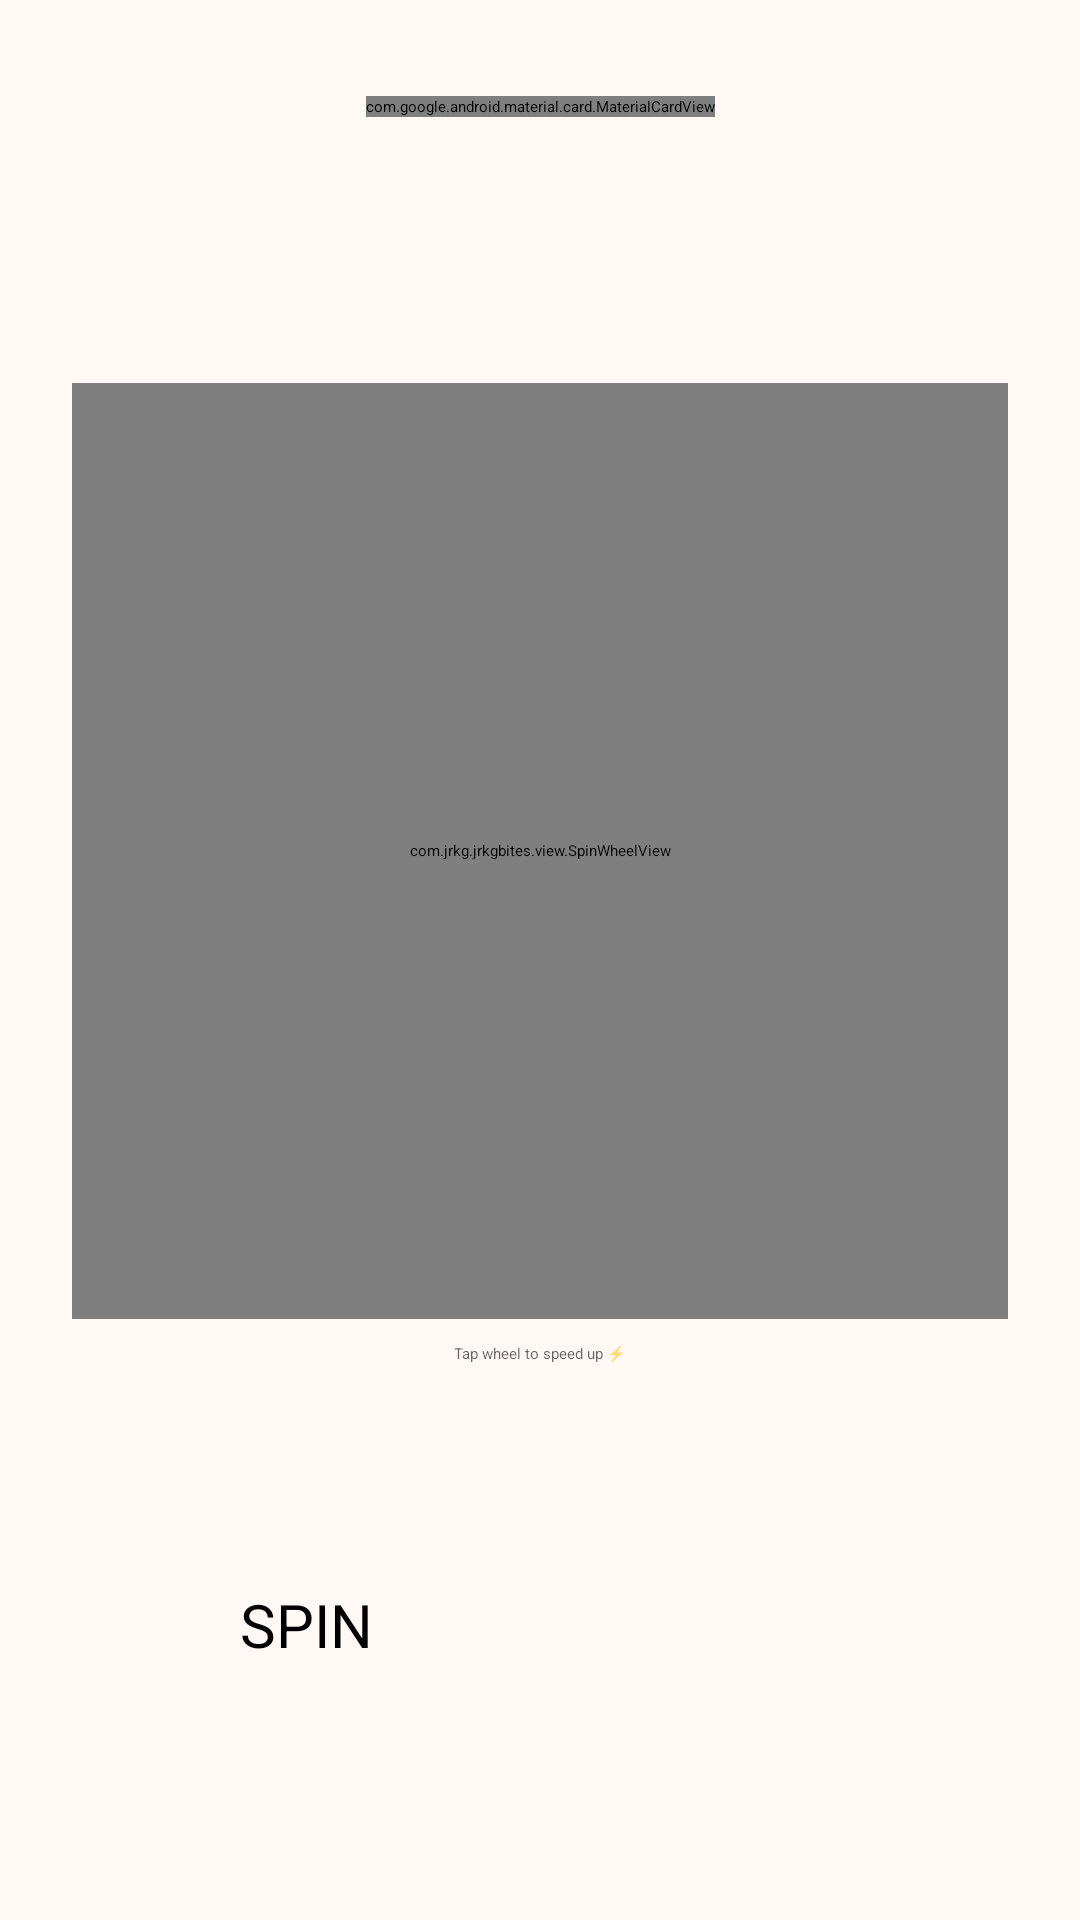

Write the Android layout XML for this screen, with the resource values it uses.
<!-- AndroidManifest.xml: application theme Theme.App.Starting -->
<!-- res/layout/fragment_roulette.xml -->
<?xml version="1.0" encoding="utf-8"?>
<androidx.constraintlayout.widget.ConstraintLayout xmlns:android="http://schemas.android.com/apk/res/android"
    xmlns:app="http://schemas.android.com/apk/res-auto"
    xmlns:tools="http://schemas.android.com/tools"
    android:layout_width="match_parent"
    android:layout_height="match_parent"
    android:background="@color/md_theme_surface">

    
    <com.google.android.material.card.MaterialCardView
        android:id="@+id/spin_counter_card"
        android:layout_width="wrap_content"
        android:layout_height="wrap_content"
        android:layout_marginTop="32dp"
        app:cardCornerRadius="16dp"
        app:cardElevation="4dp"
        app:layout_constraintEnd_toEndOf="parent"
        app:layout_constraintStart_toStartOf="parent"
        app:layout_constraintTop_toTopOf="parent">

        <TextView
            android:id="@+id/tv_spins_left"
            android:layout_width="wrap_content"
            android:layout_height="wrap_content"
            android:paddingHorizontal="24dp"
            android:paddingVertical="12dp"
            android:text="Spins Left: 1/3"
            android:textSize="18sp"
            android:textStyle="bold" />
    </com.google.android.material.card.MaterialCardView>

    
    <com.jrkg.jrkgbites.view.SpinWheelView
        android:id="@+id/spin_wheel_view"
        android:layout_width="0dp"
        android:layout_height="0dp"
        android:layout_margin="24dp"
        app:layout_constraintBottom_toTopOf="@+id/btn_spin"
        app:layout_constraintDimensionRatio="1:1"
        app:layout_constraintEnd_toEndOf="parent"
        app:layout_constraintStart_toStartOf="parent"
        app:layout_constraintTop_toBottomOf="@id/spin_counter_card" />

    
    <Button
        android:id="@+id/btn_spin"
        android:layout_width="200dp"
        android:layout_height="64dp"
        android:layout_marginBottom="48dp"
        android:text="SPIN"
        android:textSize="20sp"
        app:layout_constraintBottom_toBottomOf="parent"
        app:layout_constraintEnd_toEndOf="parent"
        app:layout_constraintStart_toStartOf="parent" />

    
    <Button
        android:id="@+id/btn_get_spins"
        style="@style/Widget.Material3.Button.TonalButton"
        android:layout_width="wrap_content"
        android:layout_height="wrap_content"
        android:text="Watch Ad for +1 Spin 📺"
        android:visibility="gone"
        app:layout_constraintBottom_toTopOf="@id/btn_spin"
        app:layout_constraintEnd_toEndOf="parent"
        app:layout_constraintStart_toStartOf="parent"
        app:layout_constraintTop_toBottomOf="@id/spin_wheel_view"
        tools:visibility="visible" />

    
    <Button
        android:id="@+id/btn_reset_spins"
        style="@style/Widget.Material3.Button.TextButton"
        android:layout_width="wrap_content"
        android:layout_height="wrap_content"
        android:text="Reset Spins (DEV)"
        android:textColor="?attr/colorError"
        android:visibility="gone"
        app:layout_constraintBottom_toTopOf="@id/btn_get_spins"
        app:layout_constraintEnd_toEndOf="parent"
        app:layout_constraintStart_toStartOf="parent"
        app:layout_constraintTop_toBottomOf="@id/spin_wheel_view"
        tools:visibility="gone" />

    
    <TextView
        android:id="@+id/tv_fast_forward"
        android:layout_width="wrap_content"
        android:layout_height="wrap_content"
        android:layout_marginTop="8dp"
        android:text="Tap wheel to speed up ⚡"
        android:alpha="0.6"
        app:layout_constraintEnd_toEndOf="parent"
        app:layout_constraintStart_toStartOf="parent"
        app:layout_constraintTop_toBottomOf="@id/spin_wheel_view" />

</androidx.constraintlayout.widget.ConstraintLayout>
<!-- resources referenced by this layout -->
<resources>
  <color name="md_theme_surface">#FFF8F5</color>
  <style name="Theme.App.Starting" parent="Theme.SplashScreen">
          <item name="windowSplashScreenAnimatedIcon">@drawable/avd_jrkg_spin_anim</item>
          <item name="windowSplashScreenAnimationDuration">1000</item>
          <item name="windowSplashScreenBackground">?attr/colorSurface</item>
          <item name="postSplashScreenTheme">@style/Theme.JRKGBites</item>
      </style>
  <style name="Widget.App.CheckBox" parent="Widget.MaterialComponents.CompoundButton.CheckBox">
          <item name="android:textColor">?attr/colorOnSurface</item>
      </style>
  <color name="md_theme_primary">#86521A</color>
  <color name="md_theme_onPrimary">#FFFFFF</color>
  <color name="md_theme_primaryContainer">#FFDCBF</color>
  <color name="md_theme_onPrimaryContainer">#6A3B02</color>
  <color name="md_theme_secondary">#735943</color>
  <color name="md_theme_onSecondary">#FFFFFF</color>
  <color name="md_theme_secondaryContainer">#FFDCBF</color>
  <color name="md_theme_onSecondaryContainer">#59422D</color>
  <color name="md_theme_tertiary">#596339</color>
  <color name="md_theme_onTertiary">#FFFFFF</color>
  <color name="md_theme_tertiaryContainer">#DDE8B3</color>
  <color name="md_theme_onTertiaryContainer">#424B23</color>
  <color name="md_theme_error">#BA1A1A</color>
  <color name="md_theme_onError">#FFFFFF</color>
  <color name="md_theme_errorContainer">#FFDAD6</color>
  <color name="md_theme_onErrorContainer">#93000A</color>
  <color name="md_theme_background">#FFF8F5</color>
  <color name="md_theme_onBackground">#211A14</color>
  <color name="md_theme_onSurface">#211A14</color>
  <color name="md_theme_surfaceVariant">#F2DFD1</color>
  <color name="md_theme_onSurfaceVariant">#51443A</color>
  <color name="md_theme_outline">#837469</color>
  <color name="md_theme_outlineVariant">#D5C3B6</color>
  <color name="md_theme_inverseSurface">#372F28</color>
  <color name="md_theme_inverseOnSurface">#FDEEE3</color>
  <color name="md_theme_inversePrimary">#FEB876</color>
  <color name="md_theme_primaryFixed">#FFDCBF</color>
  <color name="md_theme_onPrimaryFixed">#2D1600</color>
  <color name="md_theme_primaryFixedDim">#FEB876</color>
  <color name="md_theme_onPrimaryFixedVariant">#6A3B02</color>
  <color name="md_theme_secondaryFixed">#FFDCBF</color>
  <color name="md_theme_onSecondaryFixed">#291806</color>
  <color name="md_theme_secondaryFixedDim">#E2C0A4</color>
  <color name="md_theme_onSecondaryFixedVariant">#59422D</color>
  <color name="md_theme_tertiaryFixed">#DDE8B3</color>
  <color name="md_theme_onTertiaryFixed">#171E00</color>
  <color name="md_theme_tertiaryFixedDim">#C1CC99</color>
  <color name="md_theme_onTertiaryFixedVariant">#424B23</color>
  <color name="md_theme_surfaceDim">#E6D7CD</color>
  <color name="md_theme_surfaceBright">#FFF8F5</color>
  <color name="md_theme_surfaceContainerLowest">#FFFFFF</color>
  <color name="md_theme_surfaceContainerLow">#FFF1E8</color>
  <color name="md_theme_surfaceContainer">#FAEBE0</color>
  <color name="md_theme_surfaceContainerHigh">#F5E5DB</color>
  <color name="md_theme_surfaceContainerHighest">#EFE0D5</color>
</resources>
